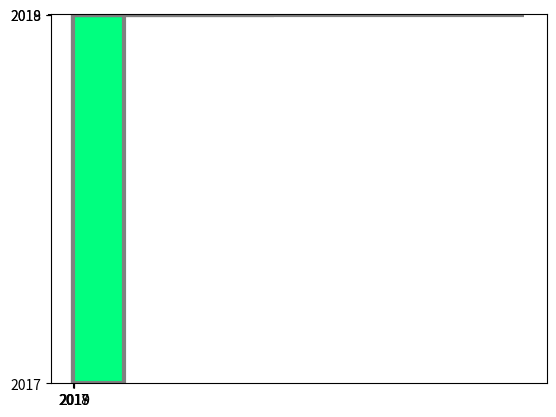

The matplotlib source for this figure:
# Marplotlib 막대그래프 그리기
'''
bar() 함수를 이용해서 막대 그래프(bar graph)를 그릴 수 있다.
연도별 값을 갖는 데이터를 막대 그래프로 플롯.
'''
import matplotlib.pyplot as plt
import numpy as np

x = np.arange(3)

# years는 x축에 표시될 연도이고, values는 y값.
years = ['2017', '2018', '2019']
values = [100, 400, 900]

# 먼저 bar() 함수에 x(=[0, 1, 2])와 값(=[100, 400, 900])을 입력.
plt.bar(x, values)
values = [100, 400, 900]

# 먼저 bar() 함수에 x(=[0,1,2])와 값(=[100,400,900])을 입력.
plt.bar(x, values)

'''
xticks()에 x와 years를 입력해주면,
x축에 '2017', '2018', '2019'가 순서대로 표시된다.

'''
plt.xticks(x,years)
plt.show()

'''
막대그래프에도
막대와 테두리의 색, 두께 등 다양한 스타일을 적용할 수 있다.

우선 bar() 함수에 x, y(=values)값을 입력.
'''

plt.bar(x, values,
        width=0.6,
        align='edge',
        color='springgreen',
        edgecolor='gray',
        linewidth=3,
        tick_label=years,
        log=True)

'''
barh()를 이용하면 수평 막대 그래프를 그릴 수 있다.
'''
y = np.arange(3)
plt.barh(y,values,
         height=-0.6,
         color='springgreen',
         edgecolor='gray',
         linewidth=3,
         tick_label=years,
         log=False)
plt.show()

# https://matplotlib.org/contents
# 여기서 필요한 모양의 그래프들과 소스를 확인 및 다운할 수 있다.


